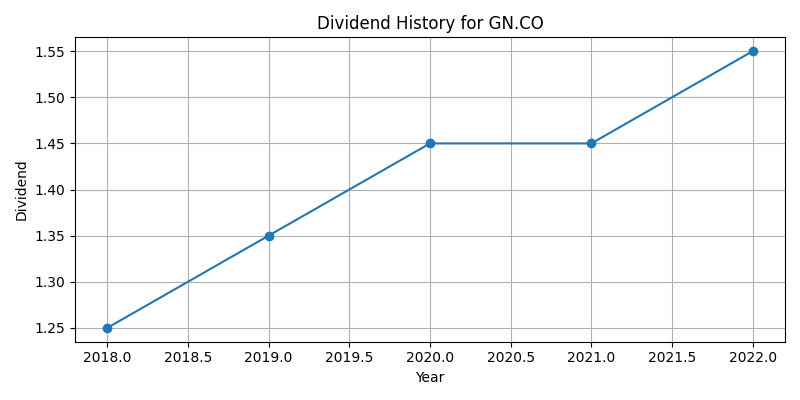

Data behind this chart, as committed beside it:
Date, Dividends
2018-12-31 00:00:00+01:00, 1.25
2019-12-31 00:00:00+01:00, 1.35
2020-12-31 00:00:00+01:00, 1.45
2021-12-31 00:00:00+01:00, 1.45
2022-12-31 00:00:00+01:00, 1.55
